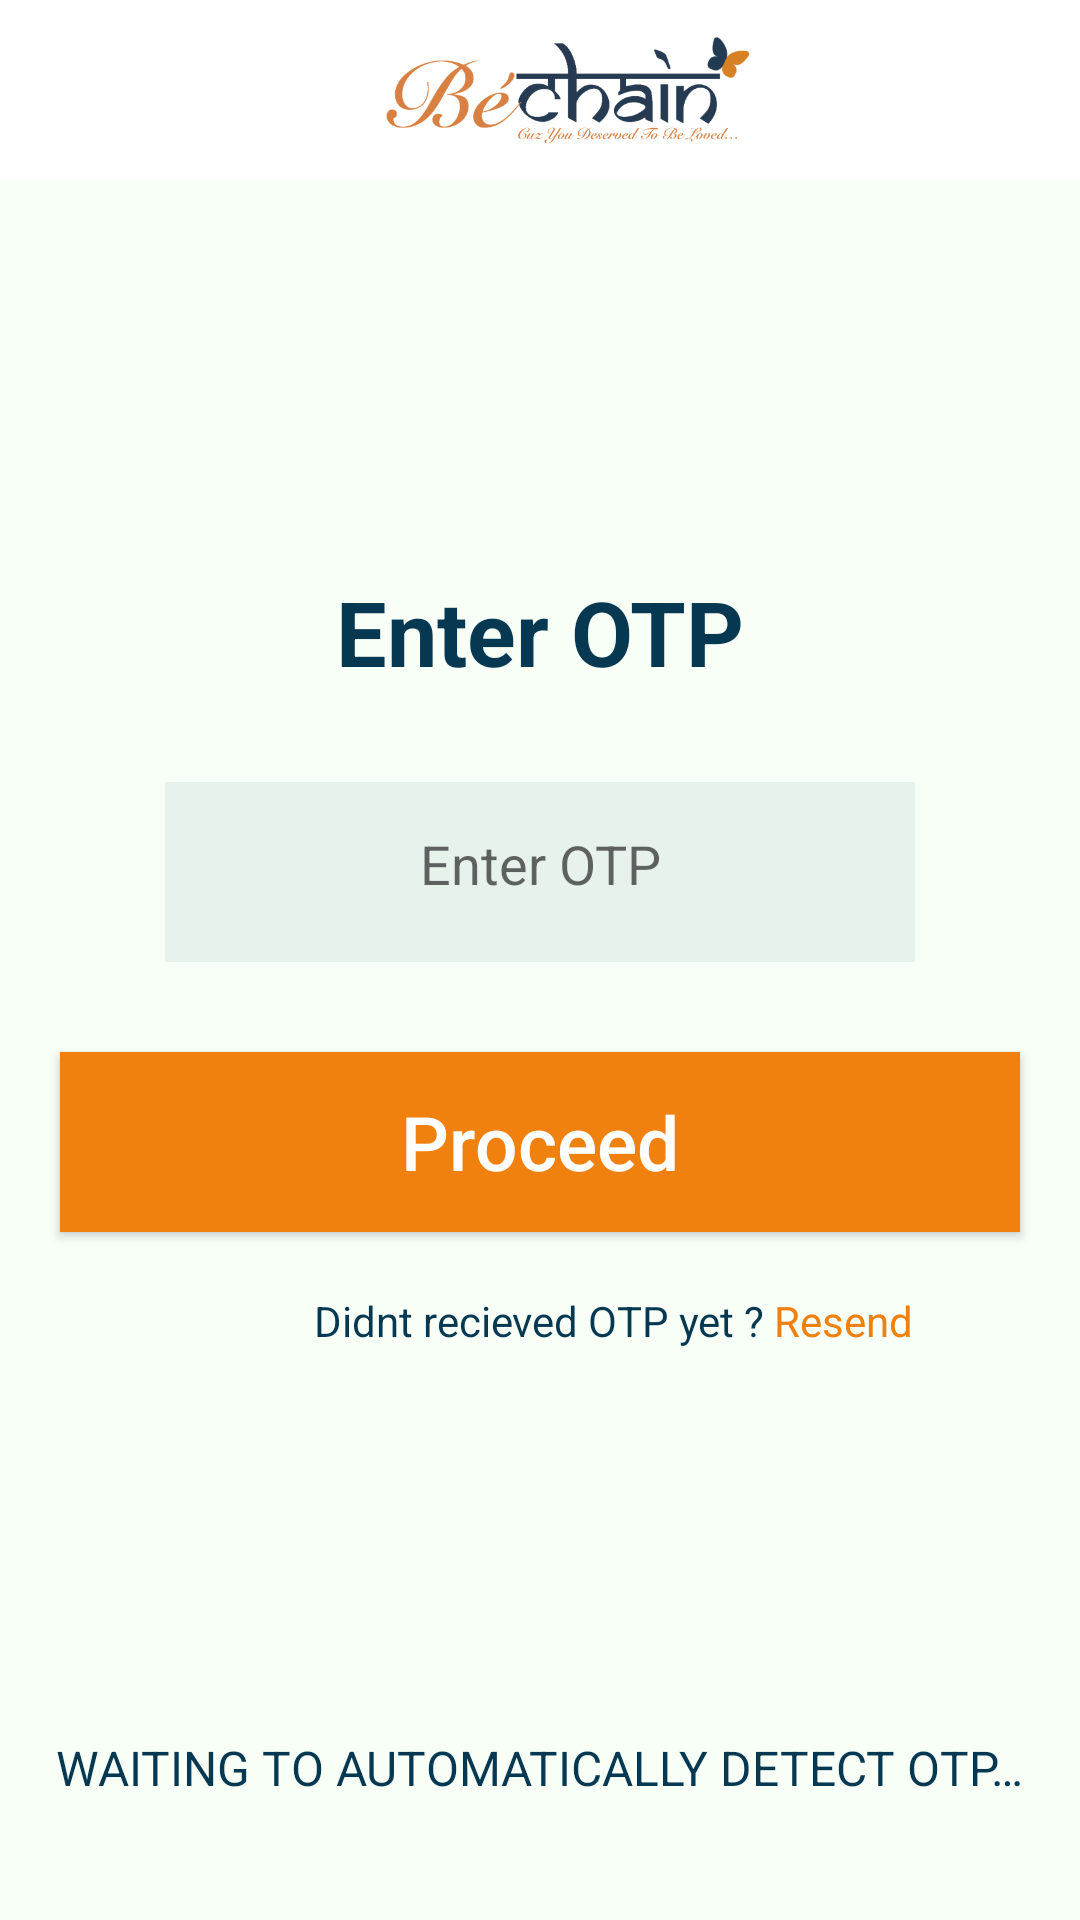

Here is an Android app screen rendered from its layout file. Give the layout XML and the strings, colors and styles it references.
<!-- AndroidManifest.xml: application theme AppTheme -->
<!-- res/layout/activity_verify_phone_auth.xml -->
<?xml version="1.0" encoding="utf-8"?>
<RelativeLayout xmlns:android="http://schemas.android.com/apk/res/android"
    xmlns:tools="http://schemas.android.com/tools"
    android:layout_width="match_parent"
    android:layout_height="match_parent"
    android:background="@color/off_white"
    tools:context=".VerifyPhoneAuthActivity">

    <include layout="@layout/action_bar_layout"/>

    <RelativeLayout
        android:id="@+id/otpContainer"
        android:layout_width="match_parent"
        android:layout_height="wrap_content"
        android:layout_centerInParent="true">

        <TextView
            android:id="@+id/enterOTPText"
            android:layout_width="match_parent"
            android:layout_height="wrap_content"
            android:gravity="center"
            android:text="@string/enter_otp"
            android:textAllCaps="false"
            android:textColor="@color/colorBlue"
            android:textSize="30sp"
            android:textStyle="bold" />

        <EditText
            android:id="@+id/otp"
            android:layout_width="250dp"
            android:layout_height="60dp"
            android:layout_below="@id/enterOTPText"
            android:layout_centerHorizontal="true"
            android:layout_marginTop="30dp"
            android:background="@color/colorBlue5alpha"
            android:gravity="center_horizontal"
            android:hint="@string/enter_otp"
            android:inputType="phone"
            android:padding="15dp"
            android:textAlignment="center" />

        <Button
            android:id="@+id/verifyOTPButton"
            android:layout_width="320dp"
            android:layout_height="60dp"
            android:layout_below="@id/otp"
            android:layout_centerHorizontal="true"
            android:layout_marginTop="30dp"
            android:background="@color/colorOrange"
            android:text="@string/proceed"
            android:textAllCaps="false"
            android:textColor="@color/white"
            android:textSize="25sp" />

        <TextView
            android:id="@+id/otpQueries"
            android:layout_width="wrap_content"
            android:layout_height="wrap_content"
            android:layout_below="@id/verifyOTPButton"
            android:layout_centerHorizontal="true"
            android:layout_marginTop="20dp"
            android:text="@string/otp_queries"
            android:textColor="@color/colorBlue" />

        <TextView
            android:layout_width="wrap_content"
            android:layout_height="wrap_content"
            android:layout_below="@id/verifyOTPButton"
            android:layout_centerHorizontal="true"
            android:layout_marginStart="3dp"
            android:layout_marginLeft="3dp"
            android:layout_marginTop="20dp"
            android:layout_toEndOf="@id/otpQueries"
            android:layout_toRightOf="@id/otpQueries"
            android:text="@string/resend"
            android:textColor="@color/colorOrange" />

    </RelativeLayout>

    <ProgressBar
        android:id="@+id/progressBar"
        style="@style/ProgressBarTheme"
        android:layout_width="wrap_content"
        android:layout_height="wrap_content"
        android:layout_below="@id/otpContainer"
        android:layout_centerHorizontal="true"
        android:layout_marginTop="20dp"
        android:visibility="gone"/>

    <TextView
        android:id="@+id/welcomeText"
        android:layout_width="wrap_content"
        android:layout_height="wrap_content"
        android:layout_alignParentBottom="true"
        android:layout_centerHorizontal="true"
        android:layout_marginBottom="40dp"
        android:text="@string/detect_otp"
        android:textColor="@color/colorBlue"
        android:textSize="16sp" />


</RelativeLayout>
<!-- res/layout/action_bar_layout.xml (included above) -->
<?xml version="1.0" encoding="utf-8"?>
<LinearLayout xmlns:android="http://schemas.android.com/apk/res/android"
    android:layout_width="match_parent"
    android:layout_height="wrap_content">

    <androidx.appcompat.widget.Toolbar
        android:id="@+id/toolbar"
        android:layout_width="match_parent"
        android:layout_height="wrap_content"
        android:background="@color/white"
        android:minHeight="?attr/actionBarSize"
        android:padding="@dimen/action_bar_padding">

        <ImageView
            android:layout_width="wrap_content"
            android:layout_height="@dimen/action_bar_height"
            android:src="@drawable/bechain_logo_clear" />

    </androidx.appcompat.widget.Toolbar>
</LinearLayout>
<!-- resources referenced by this layout -->
<resources>
  <color name="colorBlue">#063852</color>
  <color name="colorBlue5alpha">#10063852</color>
  <color name="colorOrange">#F0810F</color>
  <color name="off_white">#F7FFF7</color>
  <color name="white">#FFFFFF</color>
  <dimen name="action_bar_height">40dp</dimen>
  <dimen name="action_bar_padding">10dp</dimen>
  <!-- drawable bechain_logo_clear: png bitmap (drawable, 45446 bytes) -->
  <string name="detect_otp">WAITING TO AUTOMATICALLY DETECT OTP…</string>
  <string name="enter_otp">Enter OTP</string>
  <string name="otp_queries">Didnt recieved OTP yet ?</string>
  <string name="proceed">Proceed</string>
  <string name="resend">Resend</string>
  <style name="ProgressBarTheme" parent="Theme.MaterialComponents.Light.NoActionBar.Bridge">
          <item name="colorAccent">@color/colorOrange</item>
      </style>
  <style name="AppTheme" parent="Theme.MaterialComponents.Light.NoActionBar.Bridge">
          
          <item name="colorPrimary">@color/colorPrimary</item>
          <item name="colorPrimaryDark">@color/colorPrimaryDark</item>
          <item name="colorAccent">@color/white</item>
  
          
  
      </style>
  <color name="colorPrimary">#2B2D42</color>
  <color name="colorPrimaryDark">#002542</color>
</resources>
